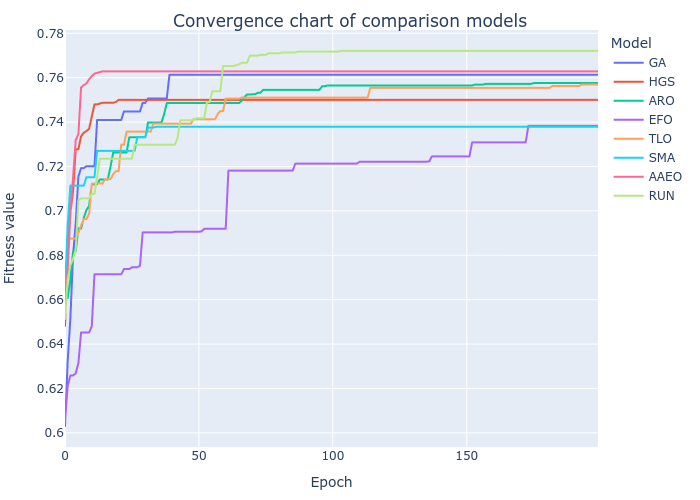

The data file committed next to this chart (first rows):
GA, HGS, ARO, EFO, TLO, SMA, AAEO, RUN
0.603, 0.6482, 0.6608, 0.6051, 0.6573, 0.6646, 0.6542, 0.6513
0.6324, 0.6789, 0.6608, 0.6212, 0.6875, 0.6937, 0.6741, 0.6694
0.6513, 0.6992, 0.6689, 0.6259, 0.6875, 0.7114, 0.6984, 0.6754
0.6796, 0.7088, 0.6817, 0.6259, 0.6875, 0.7114, 0.7149, 0.6783
0.6946, 0.7277, 0.6817, 0.6268, 0.6875, 0.7114, 0.7319, 0.6825
0.7155, 0.7278, 0.6921, 0.6315, 0.6903, 0.7114, 0.7345, 0.7048
0.7193, 0.7335, 0.6921, 0.6452, 0.6934, 0.7114, 0.7556, 0.7056
0.7193, 0.7352, 0.6967, 0.6452, 0.6963, 0.7114, 0.7567, 0.7056
0.7201, 0.7359, 0.7004, 0.6452, 0.6963, 0.7152, 0.7574, 0.7056
0.7201, 0.737, 0.7022, 0.6452, 0.6986, 0.7152, 0.7593, 0.7056
0.7201, 0.7425, 0.712, 0.648, 0.7123, 0.7152, 0.7607, 0.7077
0.7201, 0.748, 0.712, 0.6714, 0.7123, 0.7152, 0.7618, 0.7077
0.741, 0.748, 0.712, 0.6714, 0.7124, 0.7271, 0.7622, 0.7152
0.741, 0.7483, 0.7141, 0.6714, 0.7124, 0.7271, 0.7625, 0.7235
0.741, 0.7487, 0.7141, 0.6714, 0.7124, 0.7271, 0.7629, 0.7235
0.741, 0.7487, 0.7141, 0.6714, 0.7143, 0.7271, 0.7629, 0.7235
0.741, 0.7487, 0.7141, 0.6714, 0.7143, 0.7271, 0.7629, 0.7235
0.741, 0.7487, 0.72, 0.6714, 0.7143, 0.7271, 0.7629, 0.7235
0.741, 0.7487, 0.7263, 0.6714, 0.7165, 0.7271, 0.7629, 0.7235
0.741, 0.7491, 0.7263, 0.6714, 0.7178, 0.7271, 0.7629, 0.7235
0.741, 0.75, 0.7263, 0.6714, 0.7178, 0.7271, 0.7629, 0.7235
0.741, 0.75, 0.7263, 0.6714, 0.7299, 0.7271, 0.7629, 0.7235
0.7448, 0.75, 0.7263, 0.6738, 0.7299, 0.7271, 0.7629, 0.7235
0.7448, 0.75, 0.7263, 0.6738, 0.7357, 0.7271, 0.7629, 0.7235
0.7448, 0.75, 0.7332, 0.6738, 0.7357, 0.7271, 0.7629, 0.7235
0.7448, 0.75, 0.7332, 0.6747, 0.7357, 0.7271, 0.7629, 0.7235
0.7448, 0.75, 0.7332, 0.6747, 0.7357, 0.7271, 0.7629, 0.7298
0.7448, 0.75, 0.7332, 0.6747, 0.7357, 0.7333, 0.7629, 0.7298
0.7448, 0.75, 0.7332, 0.6753, 0.7357, 0.7333, 0.7629, 0.7298
0.7487, 0.75, 0.7332, 0.6903, 0.7357, 0.7333, 0.7629, 0.7298
0.7487, 0.75, 0.7332, 0.6903, 0.7357, 0.7333, 0.7629, 0.7298
0.7507, 0.75, 0.7398, 0.6903, 0.7357, 0.7375, 0.7629, 0.7298
0.7507, 0.75, 0.7398, 0.6903, 0.7357, 0.7375, 0.7629, 0.7298
0.7507, 0.75, 0.7398, 0.6903, 0.7393, 0.7375, 0.7629, 0.7298
0.7507, 0.75, 0.7398, 0.6903, 0.7393, 0.7379, 0.7629, 0.7298
0.7507, 0.75, 0.7398, 0.6903, 0.7393, 0.7379, 0.7629, 0.7298
0.7507, 0.75, 0.7398, 0.6903, 0.7393, 0.7379, 0.7629, 0.7298
0.7507, 0.75, 0.7435, 0.6903, 0.7393, 0.7379, 0.7629, 0.7298
0.7507, 0.75, 0.7486, 0.6903, 0.7393, 0.7379, 0.7629, 0.7298
0.7613, 0.75, 0.7486, 0.6903, 0.7393, 0.7379, 0.7629, 0.7298
0.7613, 0.75, 0.7486, 0.6903, 0.7393, 0.7379, 0.7629, 0.7298
0.7613, 0.75, 0.7486, 0.6906, 0.7393, 0.7379, 0.7629, 0.7298
0.7613, 0.75, 0.7486, 0.6906, 0.7393, 0.7379, 0.7629, 0.7327
0.7613, 0.75, 0.7486, 0.6906, 0.7393, 0.7379, 0.7629, 0.7408
0.7613, 0.75, 0.7486, 0.6906, 0.7393, 0.7379, 0.7629, 0.7408
0.7613, 0.75, 0.7486, 0.6906, 0.7393, 0.7379, 0.7629, 0.7408
0.7613, 0.75, 0.7486, 0.6906, 0.7393, 0.7379, 0.7629, 0.7408
0.7613, 0.75, 0.7486, 0.6906, 0.7393, 0.7379, 0.7629, 0.7408
0.7613, 0.75, 0.7486, 0.6906, 0.7413, 0.7379, 0.7629, 0.7408
0.7613, 0.75, 0.7486, 0.6906, 0.7413, 0.7379, 0.7629, 0.7417
0.7613, 0.75, 0.7486, 0.6906, 0.7413, 0.7379, 0.7629, 0.7417
0.7613, 0.75, 0.7486, 0.6908, 0.7413, 0.7379, 0.7629, 0.7417
0.7613, 0.75, 0.7486, 0.6919, 0.7413, 0.7379, 0.7629, 0.7417
0.7613, 0.75, 0.7486, 0.6919, 0.7413, 0.7379, 0.7629, 0.749
0.7613, 0.75, 0.7486, 0.6919, 0.7413, 0.7379, 0.7629, 0.749
0.7613, 0.75, 0.7486, 0.6919, 0.7413, 0.7379, 0.7629, 0.7539
0.7613, 0.75, 0.7486, 0.6919, 0.7413, 0.7379, 0.7629, 0.7539
0.7613, 0.75, 0.7486, 0.6919, 0.7437, 0.7379, 0.7629, 0.7539
0.7613, 0.75, 0.7486, 0.6919, 0.7449, 0.7379, 0.7629, 0.7539
0.7613, 0.75, 0.7486, 0.6919, 0.7449, 0.7379, 0.7629, 0.7653
... 140 more rows
